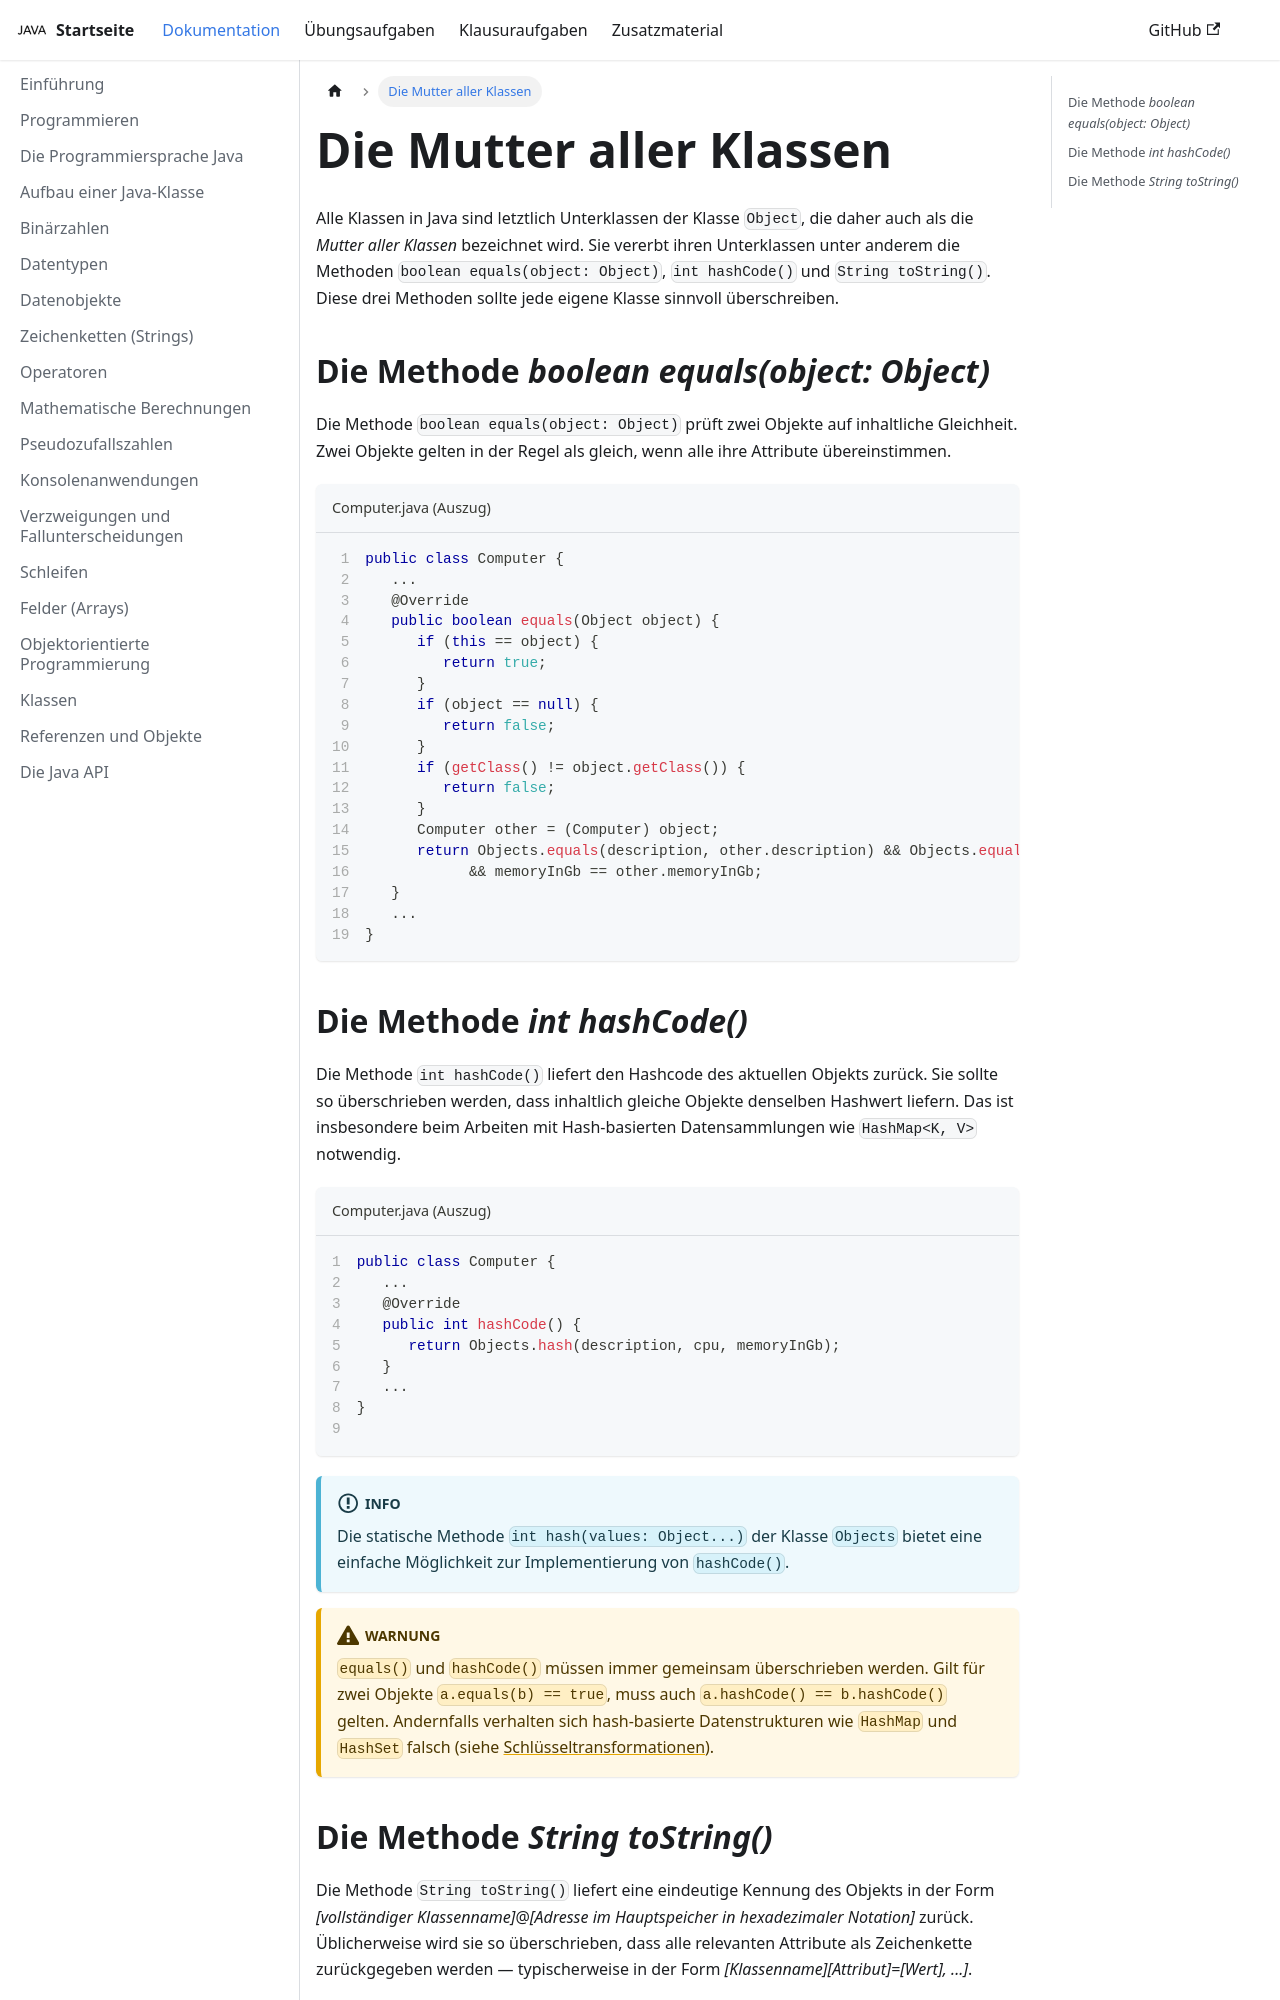

repository: jappuccini/java-docs · page: production/documentation/object/index.html · generator: docusaurus

---
title: Die Mutter aller Klassen
description: ''
sidebar_position: 190
tags: [object]
---

Alle Klassen in Java sind letztlich Unterklassen der Klasse `Object`, die daher
auch als die _Mutter aller Klassen_ bezeichnet wird. Sie vererbt ihren
Unterklassen unter anderem die Methoden `boolean equals(object: Object)`,
`int hashCode()` und `String toString()`. Diese drei Methoden sollte jede eigene
Klasse sinnvoll überschreiben.

## Die Methode _boolean equals(object: Object)_

Die Methode `boolean equals(object: Object)` prüft zwei Objekte auf inhaltliche
Gleichheit. Zwei Objekte gelten in der Regel als gleich, wenn alle ihre
Attribute übereinstimmen.

```java title="Computer.java (Auszug)" showLineNumbers
public class Computer {
   ...
   @Override
   public boolean equals(Object object) {
      if (this == object) {
         return true;
      }
      if (object == null) {
         return false;
      }
      if (getClass() != object.getClass()) {
         return false;
      }
      Computer other = (Computer) object;
      return Objects.equals(description, other.description) && Objects.equals(cpu, other.cpu)
            && memoryInGb == other.memoryInGb;
   }
   ...
}
```
